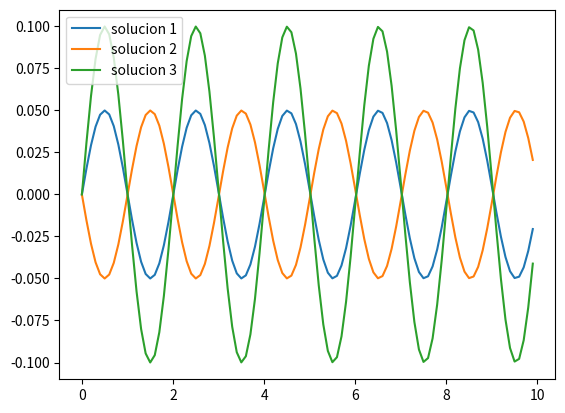

Reproduce this figure in Python.
#!/usr/bin/env python
#==========================================================
# DEMOSTRACION 1
# Grafica de soluciones aproximadas del pendulo simple
#==========================================================
import numpy as np
import matplotlib.pylab as plt

#Solucion
def Theta(t):
    theta = theta0*np.sin( omega0*t + delta )
    return theta
    
#Gravedad
g = 9.8
#Longitud
l = 1
#Frecuencia
omega0 = np.sqrt( g/l )
#Tiempos
tiempo = np.arange( 0, 10, 0.1 )
    
#SOLUCION 1
#Amplitud
theta0 = 0.05
#Fase
delta = 0.0
#Grafica
plt.plot( tiempo, Theta(tiempo), label='solucion 1' )

#SOLUCION 2
#Amplitud
theta0 = 0.05
#Fase
delta = np.pi
#Grafica
plt.plot( tiempo, Theta(tiempo), label='solucion 2' )

#SOLUCION 3
#Amplitud
theta0 = 0.1
#Fase
delta = 0.0
#Grafica
plt.plot( tiempo, Theta(tiempo), label='solucion 3' )

plt.legend()
plt.show()